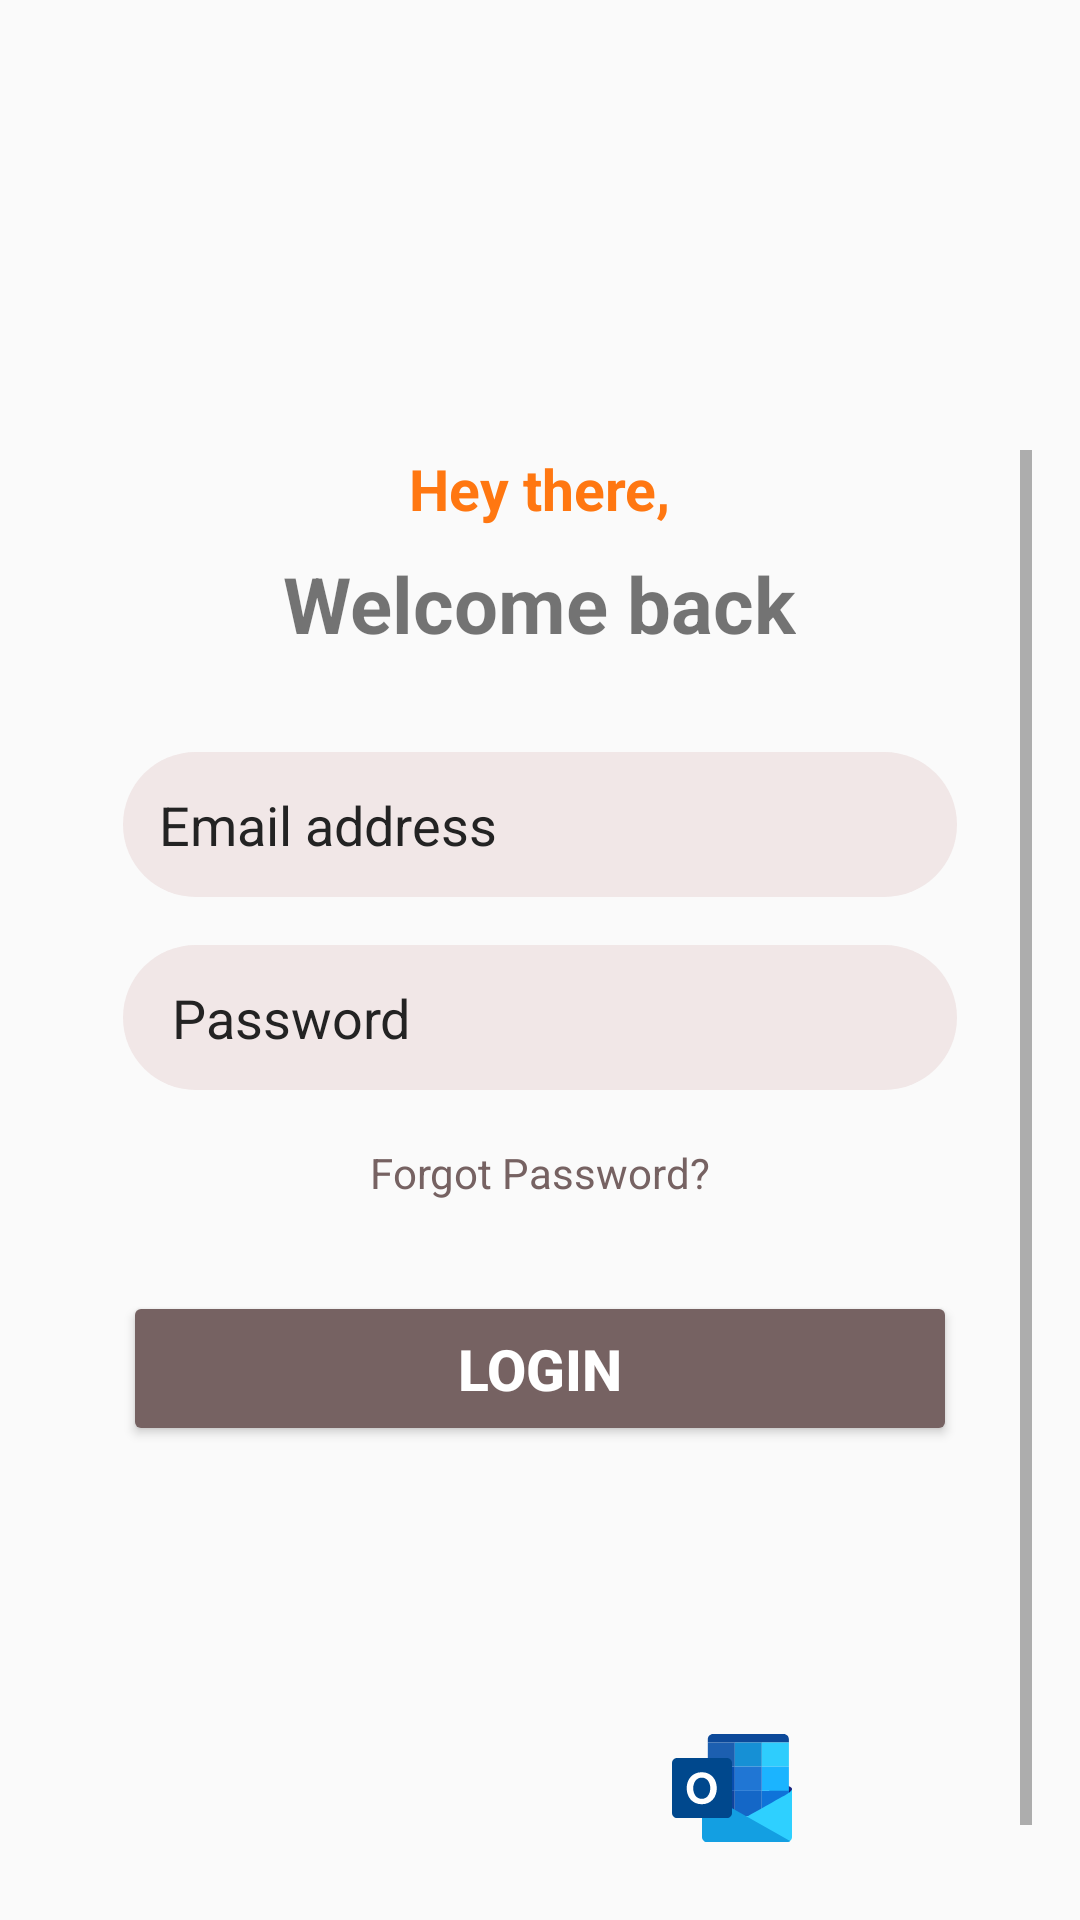

Android layout source for this screen:
<!-- AndroidManifest.xml: application theme Theme.Week7Assignment -->
<!-- res/layout/activity_login.xml -->
<?xml version="1.0" encoding="utf-8"?>
<ScrollView
    xmlns:android="http://schemas.android.com/apk/res/android"
    xmlns:app="http://schemas.android.com/apk/res-auto"
    xmlns:tools="http://schemas.android.com/tools"
    android:layout_width="match_parent"
    android:layout_height="match_parent"
    android:paddingTop="150dp"
    android:paddingLeft="16dp"
    android:paddingRight="16dp">

    <RelativeLayout
        android:layout_width="match_parent"
        android:layout_height="wrap_content"
        tools:context=".MainActivity">

        

        <TextView
            android:id="@+id/textHeyThere"
            android:layout_width="wrap_content"
            android:layout_height="wrap_content"
            android:layout_centerHorizontal="true"
            android:text="Hey there,"
            android:textSize="19sp"
            android:textStyle="bold"
            android:textColor="@color/colorAccent" />

        
        <TextView
            android:id="@+id/textWelcomeBack"
            android:layout_width="wrap_content"
            android:layout_height="wrap_content"
            android:layout_below="@id/textHeyThere"
            android:layout_centerHorizontal="true"
            android:layout_marginTop="8dp"
            android:text="Welcome back"
            android:textStyle="bold"
            android:textSize="26sp" />

        
        <EditText
            android:id="@+id/editUsername"
            android:layout_width="match_parent"
            android:layout_height="wrap_content"
            android:layout_below="@id/textWelcomeBack"
            android:layout_marginStart="25dp"
            android:layout_marginTop="32dp"
            android:layout_marginEnd="25dp"
            android:background="@drawable/edittext_background"
            android:hint="Email address"
            android:padding="12dp"
            android:textColor="#000000"
            android:textColorHint="#232323" />

        
        <EditText
            android:id="@+id/editPassword"
            android:layout_width="match_parent"
            android:layout_height="wrap_content"
            android:layout_below="@id/editUsername"
            android:layout_marginStart="25dp"
            android:layout_marginTop="16dp"
            android:layout_marginEnd="25dp"
            android:background="@drawable/edittext_background"
            android:hint=" Password"
            android:inputType="textPassword"
            android:padding="12dp"
            android:textColor="#000000"
            android:textColorHint="#232323" />

        
        <TextView
            android:id="@+id/textForgotPassword"
            android:layout_width="wrap_content"
            android:layout_height="wrap_content"
            android:layout_below="@id/editPassword"
            android:layout_centerHorizontal="true"
            android:layout_marginTop="18dp"
            android:text="Forgot Password?"
            android:textColor="#766262"
            android:clickable="true"
            android:focusable="true"
            android:onClick="onForgotPasswordClick" />

        
        <Button
            android:id="@+id/btnLogin"
            android:layout_width="match_parent"
            android:layout_height="wrap_content"
            android:layout_below="@id/textForgotPassword"
            android:layout_marginStart="25dp"
            android:layout_marginTop="30dp"
            android:layout_marginEnd="25dp"
            android:backgroundTint="#766262"
            android:color="@color/brown"
            android:padding="13dp"
            android:radius="40dp"
            android:text="Login"
            android:textColor="@android:color/white"
            android:textColorHighlight="#766262"
            android:textColorLink="#766262"
            android:textSize="19dp"
            android:textStyle="bold" />
        
        <View
            android:id="@+id/spacer"
            android:layout_width="match_parent"
            android:layout_height="90dp"
            android:layout_below="@id/btnLogin" />

        
        <LinearLayout
            android:layout_width="match_parent"
            android:layout_height="wrap_content"
            android:layout_below="@id/spacer"
            android:gravity="center">

            
            
            <ImageView
                android:layout_width="48dp"
                android:layout_height="48dp"
                android:src="@drawable/google" />

            <ImageView
                android:layout_width="48dp"
                android:layout_height="48dp"
                android:layout_marginStart="16dp"
                android:src="@drawable/icons8_facebook" />

            <ImageView
                android:layout_width="48dp"
                android:layout_height="48dp"
                android:layout_marginStart="16dp"
                android:src="@drawable/outlook" />
        </LinearLayout>

        

        <LinearLayout
            android:layout_width="match_parent"
            android:layout_height="match_parent"
            android:layout_alignParentEnd="true"
            android:layout_alignParentBottom="true"
            android:layout_marginEnd="4dp"
            android:layout_marginBottom="-4dp">

            
            <TextView
                android:id="@+id/textLogin"
                android:layout_width="wrap_content"
                android:layout_height="wrap_content"
                android:layout_marginLeft="80dp"
                android:layout_marginTop="490dp"
                android:text="Don't have an account?"
                android:textColor="@color/colorAccent"
                android:textSize="16sp" />

            <TextView
                android:id="@+id/txtLogin"
                android:layout_width="wrap_content"
                android:layout_height="wrap_content"
                android:layout_marginLeft="0dp"
                android:layout_marginTop="490dp"
                android:clickable="true"
                android:minHeight="48dp"
                android:text="Signup"
                android:textColor="@color/colorAccent"
                android:textColorHighlight="@color/colorAccent"
                android:textColorHint="@color/colorAccent"
                android:textColorLink="@color/colorAccent"
                android:textIsSelectable="false"
                android:textSize="20sp"
                android:textStyle="bold" />




        </LinearLayout>

    </RelativeLayout>

</ScrollView>
<!-- resources referenced by this layout -->
<resources>
  <color name="brown">#9F616A</color>
  <color name="colorAccent">#FF7711</color>
  <!-- drawable edittext_background (drawable) -->
  <?xml version="1.0" encoding="utf-8"?>
  <shape xmlns:android="http://schemas.android.com/apk/res/android">
      <solid android:color="#F1E7E7" />
      <corners android:radius="40dp" />
  </shape>
  <!-- drawable outlook: vector/xml drawable (drawable, 2578 chars, omitted) -->
  <style name="Theme.Week7Assignment" parent="Base.Theme.Week7Assignment" />
  <style name="Base.Theme.Week7Assignment" parent="Theme.AppCompat.Light.NoActionBar">
          
          
      </style>
</resources>
